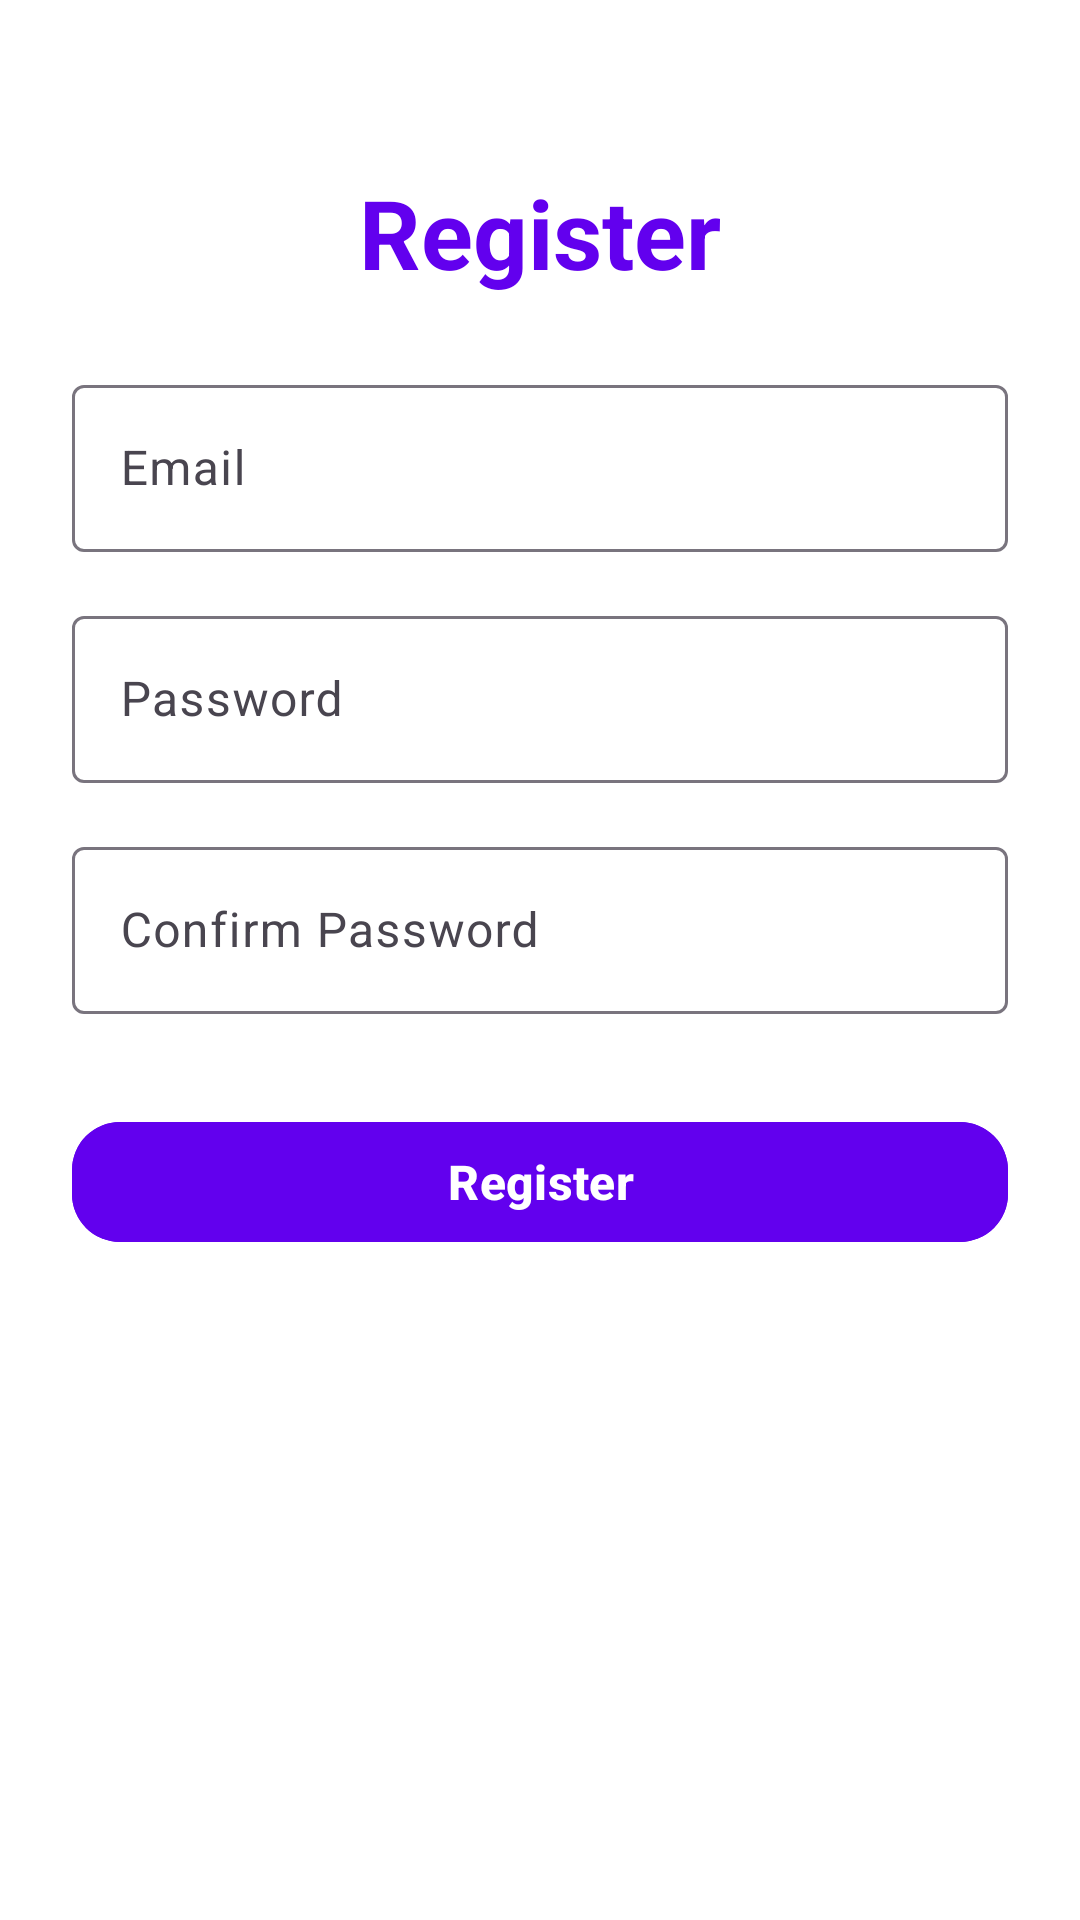

Reconstruct the res/layout file that produces this screen, plus the resources it refers to.
<!-- AndroidManifest.xml: application theme Theme.GymManagementSystem -->
<!-- res/layout/activity_register_owner.xml -->
<?xml version="1.0" encoding="utf-8"?>
<androidx.constraintlayout.widget.ConstraintLayout
    xmlns:android="http://schemas.android.com/apk/res/android"
    xmlns:app="http://schemas.android.com/apk/res-auto"
    android:layout_width="match_parent"
    android:layout_height="match_parent"
    android:padding="24dp"
    android:background="@android:color/white">

    
    <TextView
        android:id="@+id/registerTitle"
        android:layout_width="wrap_content"
        android:layout_height="wrap_content"
        android:text="Register"
        android:textSize="32sp"
        android:textStyle="bold"
        android:textColor="#6200EE"
        app:layout_constraintTop_toTopOf="parent"
        app:layout_constraintStart_toStartOf="parent"
        app:layout_constraintEnd_toEndOf="parent"
        android:layout_marginTop="32dp" />

    
    <com.google.android.material.textfield.TextInputLayout
        android:id="@+id/emailLayout"
        android:layout_width="0dp"
        android:layout_height="wrap_content"
        android:layout_marginTop="24dp"
        app:layout_constraintTop_toBottomOf="@id/registerTitle"
        app:layout_constraintStart_toStartOf="parent"
        app:layout_constraintEnd_toEndOf="parent">

        <com.google.android.material.textfield.TextInputEditText
            android:id="@+id/editEmail"
            android:layout_width="match_parent"
            android:layout_height="wrap_content"
            android:hint="Email"
            android:inputType="textEmailAddress" />
    </com.google.android.material.textfield.TextInputLayout>

    
    <com.google.android.material.textfield.TextInputLayout
        android:id="@+id/passwordLayout"
        android:layout_width="0dp"
        android:layout_height="wrap_content"
        android:layout_marginTop="16dp"
        app:layout_constraintTop_toBottomOf="@id/emailLayout"
        app:layout_constraintStart_toStartOf="parent"
        app:layout_constraintEnd_toEndOf="parent">

        <com.google.android.material.textfield.TextInputEditText
            android:id="@+id/editPassword"
            android:layout_width="match_parent"
            android:layout_height="wrap_content"
            android:hint="Password"
            android:inputType="textPassword" />
    </com.google.android.material.textfield.TextInputLayout>

    
    <com.google.android.material.textfield.TextInputLayout
        android:id="@+id/confirmPasswordLayout"
        android:layout_width="0dp"
        android:layout_height="wrap_content"
        android:layout_marginTop="16dp"
        app:layout_constraintTop_toBottomOf="@id/passwordLayout"
        app:layout_constraintStart_toStartOf="parent"
        app:layout_constraintEnd_toEndOf="parent">

        <com.google.android.material.textfield.TextInputEditText
            android:id="@+id/editConfirmPassword"
            android:layout_width="match_parent"
            android:layout_height="wrap_content"
            android:hint="Confirm Password"
            android:inputType="textPassword" />
    </com.google.android.material.textfield.TextInputLayout>

    
    <com.google.android.material.button.MaterialButton
        android:id="@+id/btnRegister"
        android:layout_width="0dp"
        android:layout_height="wrap_content"
        android:layout_marginTop="32dp"
        android:text="Register"
        android:textSize="16sp"
        android:textStyle="bold"
        android:backgroundTint="#6200EE"
        android:textColor="@android:color/white"
        app:cornerRadius="16dp"
        app:layout_constraintTop_toBottomOf="@id/confirmPasswordLayout"
        app:layout_constraintStart_toStartOf="parent"
        app:layout_constraintEnd_toEndOf="parent" />

</androidx.constraintlayout.widget.ConstraintLayout>
<!-- resources referenced by this layout -->
<resources>
  <style name="Theme.GymManagementSystem" parent="Base.Theme.GymManagementSystem" />
  <style name="Base.Theme.GymManagementSystem" parent="Theme.Material3.DayNight.NoActionBar">
          
          
      </style>
</resources>
